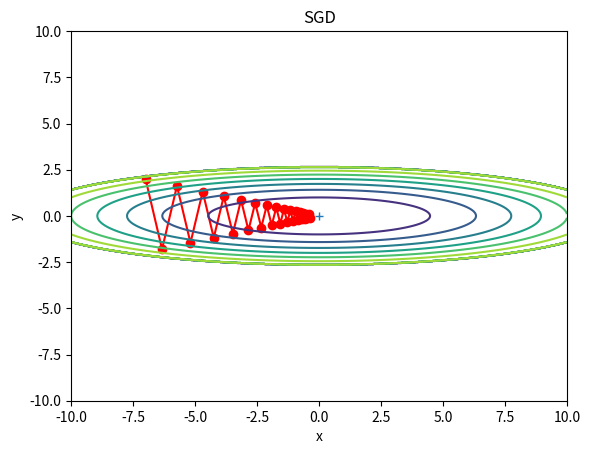

The script that saved this image:
# cording: utf-8

import matplotlib.pyplot as plt
import numpy as np


class sgd:

    """確率的勾配降下法（Stochastic Gradient Descent）"""

    def __init__(self, lr=0.01):
        self.lr = lr

    def update(self, params, grads):
        for key in params.keys():
            params[key] -= self.lr * grads[key]


if __name__ == "__main__":
    from collections import OrderedDict
    import matplotlib.pyplot as plt


    def f(x, y):
        return x**2 / 20.0 + y**2

    def df(x, y):
        return x / 10.0, 2.0*y

    init_pos = (-7.0, 2.0)
    params = {}
    grads = {}
    grads['x'], grads['y'] = 0, 0

    optimizers = OrderedDict()
    optimizers['SGD'] = sgd(lr=0.95)
    
    idx = 1

    for key in optimizers:
        optimizer = optimizers[key]
        x_history = []
        y_history = []
        params['x'], params['y'] = init_pos[0], init_pos[1]

        for i in range(30):
            x_history.append(params['x'])
            y_history.append(params['y'])

            grads['x'], grads['y'] = df(params['x'], params['y'])
            optimizer.update(params, grads)

        x = np.arange(-10, 10, 0.01)
        y = np.arange(-5, 5, 0.01)

        X, Y = np.meshgrid(x, y)
        Z = f(X, Y)

        # for simple contour line
        mask = Z > 7
        Z[mask] = 0

        # plot
        #plt.subplot(2, 2, idx)
        idx += 1
        plt.plot(x_history, y_history, 'o-', color="red")
        plt.contour(X, Y, Z)
        plt.ylim(-10, 10)
        plt.xlim(-10, 10)
        plt.plot(0, 0, '+')
        #colorbar()
        #spring()
        plt.title(key)
        plt.xlabel("x")
        plt.ylabel("y")

    plt.show()
